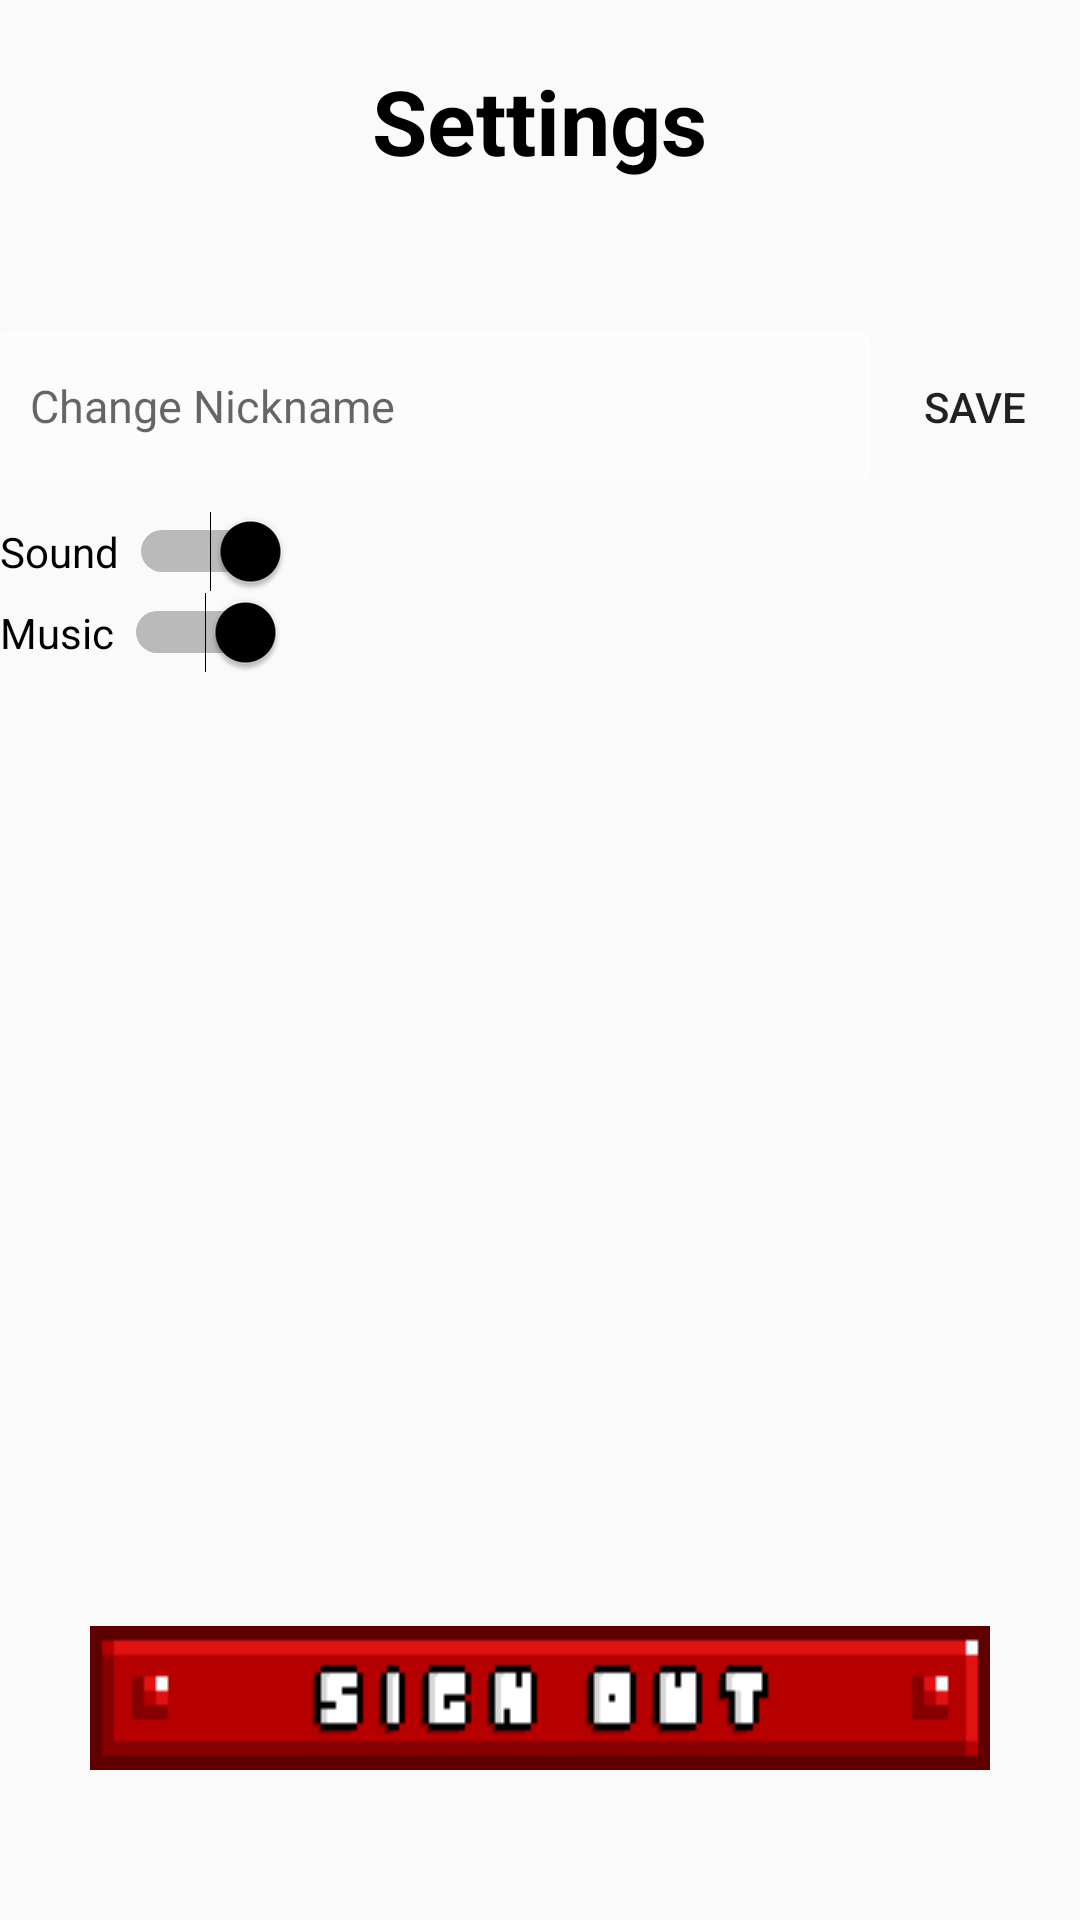

Here is an Android app screen rendered from its layout file. Give the layout XML and the strings, colors and styles it references.
<!-- AndroidManifest.xml: application theme AppTheme -->
<!-- res/layout/activity_setting_tab.xml -->
<?xml version="1.0" encoding="utf-8"?>
<RelativeLayout
    android:id="@+id/setting_tab"
    xmlns:android="http://schemas.android.com/apk/res/android"
    android:layout_width="match_parent"
    android:layout_height="match_parent">

    <TextView
        android:id="@+id/settings_name"
        android:textStyle="bold"
        android:textSize="30dp"
        android:layout_width="wrap_content"
        android:layout_height="wrap_content"
        android:text="Settings"
        android:layout_alignParentTop="true"
        android:layout_marginTop="20dp"
        android:layout_centerHorizontal="true" />

    <LinearLayout
        android:layout_marginTop="50dp"
        android:layout_width="match_parent"
        android:layout_height="60dp"
        android:layout_below="@id/settings_name"
        android:orientation="horizontal"
        android:id="@+id/linearLayout">

        <EditText
            android:id="@+id/settings_nickname"
            android:layout_width="0dp"
            android:layout_weight="1"
            android:layout_height="50dp"
            android:hint="Change Nickname"
            android:padding="10dp"
            android:maxLength="12"
            android:textSize="15dp"
            android:background="@drawable/input_fields" />

        <Button
            android:id="@+id/button"
            android:layout_width="70dp"
            android:layout_height="50dp"
            android:text="Save"
            android:background="@drawable/radio_button_background"
            android:onClick="updateNickname" />

    </LinearLayout>

    <Button
        android:id="@+id/logOutButton"
        android:layout_width="wrap_content"
        android:layout_height="wrap_content"
        android:background="@drawable/sign_out_button"
        android:onClick="logOut"
        android:layout_alignParentBottom="true"
        android:layout_centerHorizontal="true"
        android:layout_marginBottom="50dp" />

    <Switch
        android:layout_alignParentLeft="true"
        android:layout_width="wrap_content"
        android:layout_height="wrap_content"
        android:text="Sound "
        android:id="@+id/switchSound"
        android:layout_below="@+id/linearLayout"
        android:layout_centerHorizontal="true"
        android:checked="true" />

    <Switch
        android:layout_alignParentLeft="true"
        android:layout_width="wrap_content"
        android:layout_height="wrap_content"
        android:text="Music "
        android:id="@+id/switchMusic"
        android:layout_below="@+id/switchSound"
        android:layout_centerHorizontal="true"
        android:checked="true" />


</RelativeLayout>
<!-- resources referenced by this layout -->
<resources>
  <!-- drawable input_fields (drawable) -->
  <?xml version="1.0" encoding="utf-8"?>
  <shape xmlns:android="http://schemas.android.com/apk/res/android" android:shape="rectangle">
      <solid android:color="#88ffffff" />
      <stroke android:width="0.5dp"
          android:color="#44FFFFFF" />
      <corners android:radius="2dp"/>
      <background android:color="#000"/>
  </shape>
  <!-- drawable radio_button_background (drawable) -->
  <selector xmlns:android="http://schemas.android.com/apk/res/android" >
      <item
          android:drawable="@drawable/unchecked_radio"
          android:state_checked="true"
          android:state_pressed="true" />
      <item
          android:drawable="@drawable/checked_radio"
          android:state_pressed="true" />
      <item
          android:drawable="@drawable/checked_radio"
          android:state_checked="true" />
      <item
          android:drawable="@drawable/unchecked_radio" />
  </selector>
  <!-- drawable sign_out_button (drawable) -->
  <?xml version="1.0" encoding="utf-8"?>
  <selector xmlns:android="http://schemas.android.com/apk/res/android">
      <item android:state_focused="true" android:state_pressed="true"
          android:drawable="@drawable/sign_out_clicked" />
      <item android:state_focused="false" android:state_pressed="true"
          android:drawable="@drawable/sign_out_clicked" />
      <item android:drawable="@drawable/sign_out_unclicked" />
  </selector>
  <style name="AppTheme" parent="Theme.AppCompat.Light.DarkActionBar">
          
          <item name="windowNoTitle">true</item>
          <item name="windowActionBar">false</item>
          <item name="android:windowFullscreen">true</item>
          <item name="android:windowContentOverlay">@null</item>
  
          <item name="colorPrimary">#000</item>
          <item name="colorPrimaryDark">#000</item>
          <item name="colorAccent">#000</item>
          <item name="android:textViewStyle">@style/MyTextViewStyle</item>
      </style>
  <!-- drawable checked_radio (drawable) -->
  <shape
      xmlns:android="http://schemas.android.com/apk/res/android"
      android:shape="rectangle" >
      <corners
          android:radius="2dp" />
      <solid
          android:color="#fff" />
      <stroke
          android:width="1dp"
          android:color="#53aade" />
  </shape>
  <!-- drawable sign_out_clicked: png bitmap (drawable, 1421 bytes) -->
  <!-- drawable sign_out_unclicked: png bitmap (drawable, 1125 bytes) -->
  <style name="MyTextViewStyle" parent="android:Widget.TextView">
          <item name="android:textColor">#000</item>
          <item name="android:fontFamily">sans-serif</item>
      </style>
</resources>
